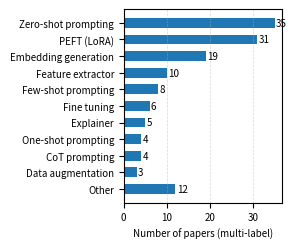

This figure's Python source:
import matplotlib.pyplot as plt

counts = {
    "Zero-shot prompting": 35,
    "PEFT (LoRA/adapters)": 31,
    "Embedding generation": 19,
    "Feature extractor": 10,
    "Few-shots prompting": 8,
    "Fine tuning": 6,
    "Explainer": 5,
    "One-shot prompting": 4,
    "Chain of thought prompting": 4,
    "Data augmentation": 3,
    "Reranker": 3,
    "Instruction prompting": 2,
    "Evaluator": 2,
    "Summarizer": 2,
    "Fine-tunig through prompting": 1,
    "QA-style prompting": 1,
    "RL policy learner": 1,
}

# ---------- keep Top-K and merge the rest into "Other" ----------
TOP_K = 10
items = sorted(counts.items(), key=lambda x: x[1], reverse=True)
top = items[:TOP_K]
rest = items[TOP_K:]
other_sum = sum(v for _, v in rest)

labels = [k for k, _ in top] + (["Other"] if other_sum > 0 else [])
values = [v for _, v in top] + ([other_sum] if other_sum > 0 else [])

# Shorten labels for single column (avoid wrapping)
short = {
    "PEFT (LoRA/adapters)": "PEFT (LoRA)",
    "Chain of thought prompting": "CoT prompting",
    "Few-shots prompting": "Few-shot prompting",
    "Fine-tunig through prompting": "FT via prompting",
}
labels = [short.get(l, l) for l in labels]

# ---------- plotting tuned for single-column ----------
plt.rcParams.update({
    "font.size": 7,
    "axes.labelsize": 7,
    "xtick.labelsize": 7,
    "ytick.labelsize": 7,
})

w_in = 3.3
row_h = 0.22
h_in = max(1.8, row_h * len(labels))

fig, ax = plt.subplots(figsize=(w_in, h_in))
bars = ax.barh(labels, values, height=0.6, color = "#1f77b4")

ax.invert_yaxis()
ax.set_xlabel("Number of papers (multi-label)")
ax.grid(axis="x", linestyle="--", linewidth=0.5, alpha=0.5)

# Put numbers INSIDE bars (cleaner than outside in narrow width)
ax.bar_label(bars, padding=1, fontsize=7)

# Tight margins for y labels
fig.subplots_adjust(left=0.50, right=0.98, top=0.98, bottom=0.18)

plt.savefig("llm_distribution.pdf", bbox_inches="tight")
plt.show()
